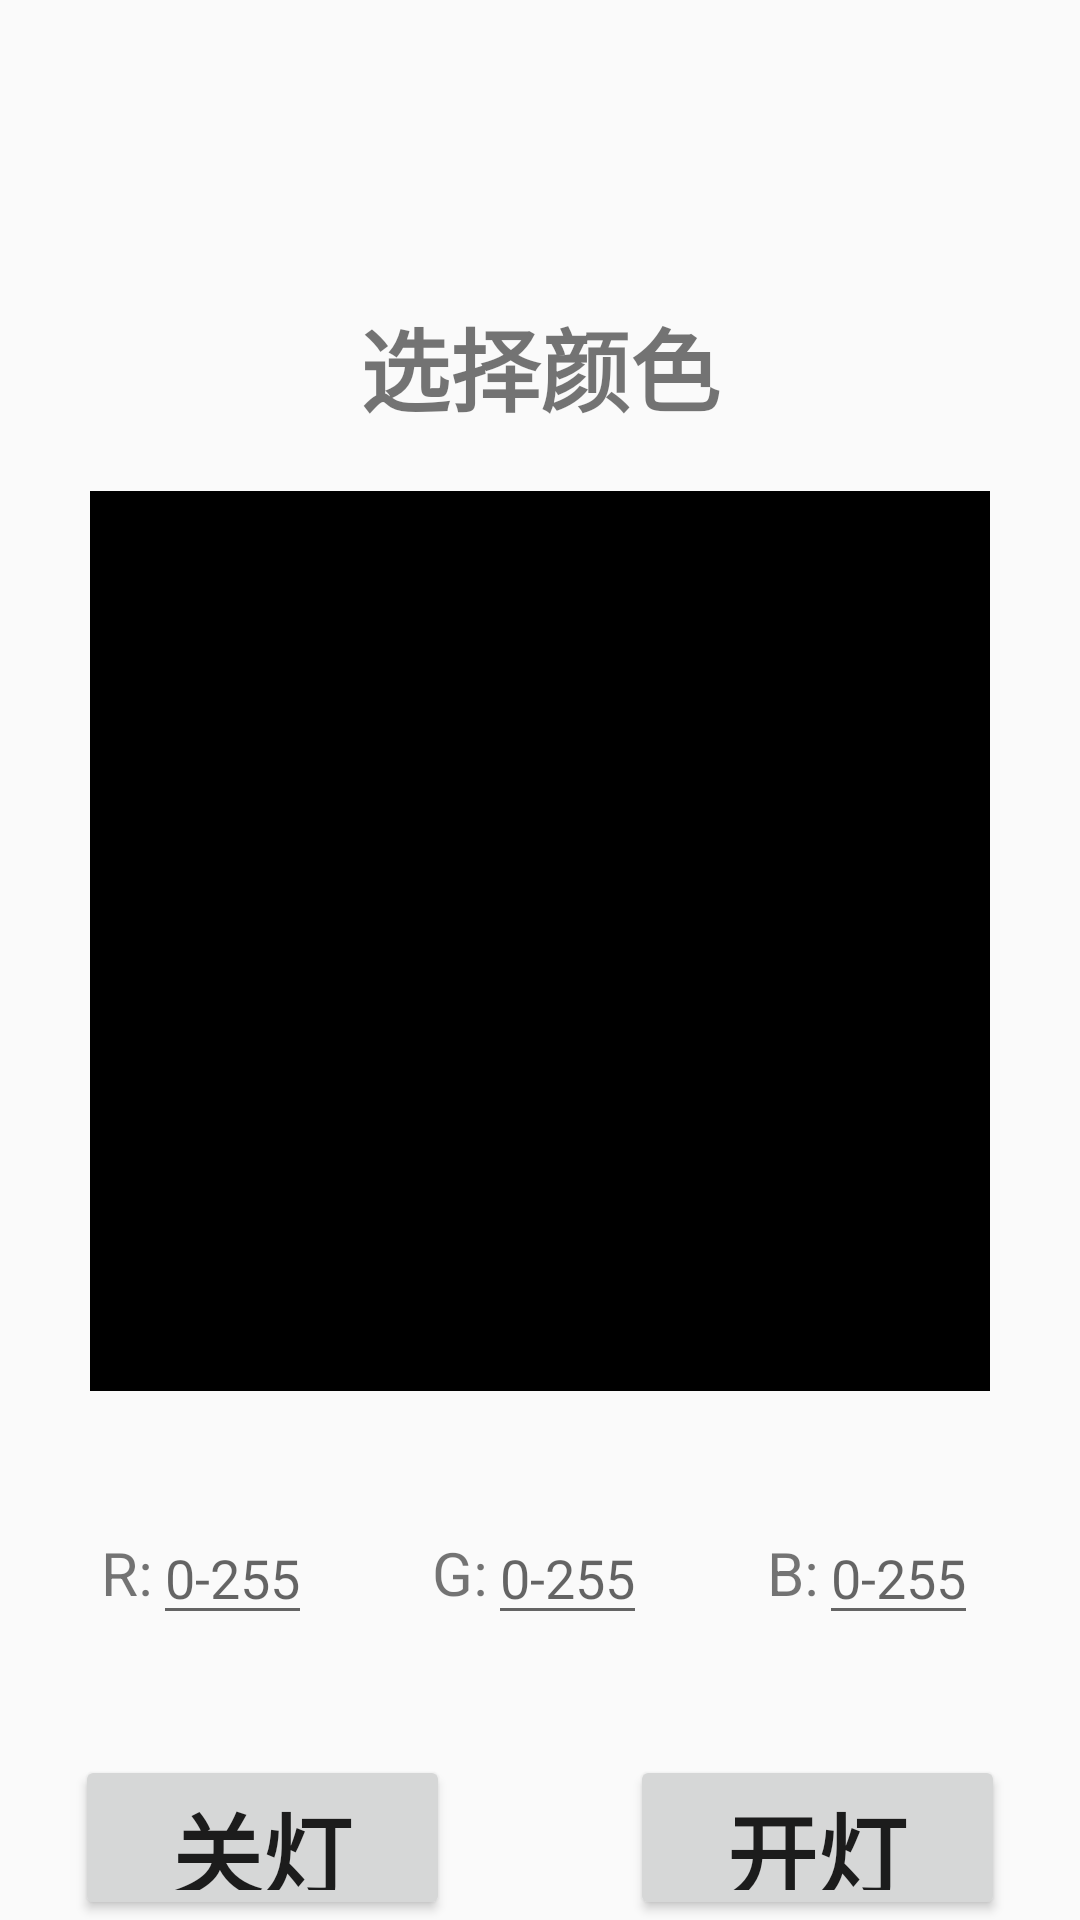

This screen was rendered from an Android layout file. Write that file and the resources it references.
<!-- AndroidManifest.xml: application theme Theme.SmartHomeApp -->
<!-- res/layout/fragment_light.xml -->
<?xml version="1.0" encoding="utf-8"?>
<FrameLayout xmlns:android="http://schemas.android.com/apk/res/android"
    xmlns:tools="http://schemas.android.com/tools"
    android:layout_width="match_parent"
    android:layout_height="match_parent"
    tools:context=".deviceFragent.LightFragment">

    <LinearLayout
        android:layout_width="match_parent"
        android:layout_height="match_parent"
        android:orientation="vertical">

        <TextView
            android:layout_width="wrap_content"
            android:layout_height="wrap_content"
            android:layout_gravity="center"
            android:layout_marginTop="100dp"
            android:layout_marginBottom="20dp"
            android:textStyle="bold"
            android:text="选择颜色"
            android:textSize="30sp" />

        <TextView
            android:id="@+id/show_selected_color"
            style=""
            android:layout_width="300dp"
            android:layout_height="300dp"
            android:layout_gravity="center"
            android:background="#000000"
            android:gravity="center"
            android:textSize="30sp" />

        <LinearLayout
            android:layout_width="match_parent"
            android:layout_height="wrap_content"
            android:layout_marginTop="40dp"
            android:gravity="center"
            android:orientation="horizontal">

            <TextView
                android:layout_width="wrap_content"
                android:layout_height="wrap_content"
                android:text="R:"
                android:textSize="20sp" />

            <EditText
                android:id="@+id/et_red"
                android:layout_width="wrap_content"
                android:layout_height="wrap_content"
                android:hint="0-255"
                android:inputType="number" />

            <TextView
                android:layout_width="wrap_content"
                android:layout_height="wrap_content"
                android:layout_marginLeft="40dp"
                android:text="G:"
                android:textSize="20sp" />

            <EditText
                android:id="@+id/et_green"
                android:layout_width="wrap_content"
                android:layout_height="wrap_content"
                android:layout_marginRight="40dp"
                android:hint="0-255"
                android:inputType="number" />

            <TextView
                android:layout_width="wrap_content"
                android:layout_height="wrap_content"
                android:text="B:"
                android:textSize="20sp" />

            <EditText
                android:id="@+id/et_blue"
                android:layout_width="wrap_content"
                android:layout_height="wrap_content"
                android:hint="0-255"
                android:inputType="number" />

        </LinearLayout>

        <LinearLayout
            android:layout_width="match_parent"
            android:layout_height="wrap_content"
            android:layout_marginTop="40dp"
            android:gravity="center"
            android:orientation="horizontal">

            <Button
                android:id="@+id/btn_close_light"
                android:layout_width="125dp"
                android:layout_height="wrap_content"
                android:layout_marginRight="30dp"
                android:text="关灯"
                android:textStyle="bold"
                android:textSize="30dp" />

            <Button
                android:id="@+id/btn_open_light"
                android:layout_width="125dp"
                android:layout_height="wrap_content"
                android:layout_marginLeft="30dp"
                android:text="开灯"
                android:textStyle="bold"
                android:textSize="30dp" />


        </LinearLayout>

    </LinearLayout>

</FrameLayout>
<!-- resources referenced by this layout -->
<resources>
  <style name="Theme.SmartHomeApp" parent="Base.Theme.SmartHomeApp">
          <item name="colorPrimary">@color/gray</item>
          <item name="colorPrimaryDark">@color/gray</item>
  
  
      </style>
  <style name="Base.Theme.SmartHomeApp" parent="Theme.MaterialComponents.DayNight.NoActionBar.Bridge">
          
          
      </style>
  <color name="gray">#FF808080</color>
</resources>
